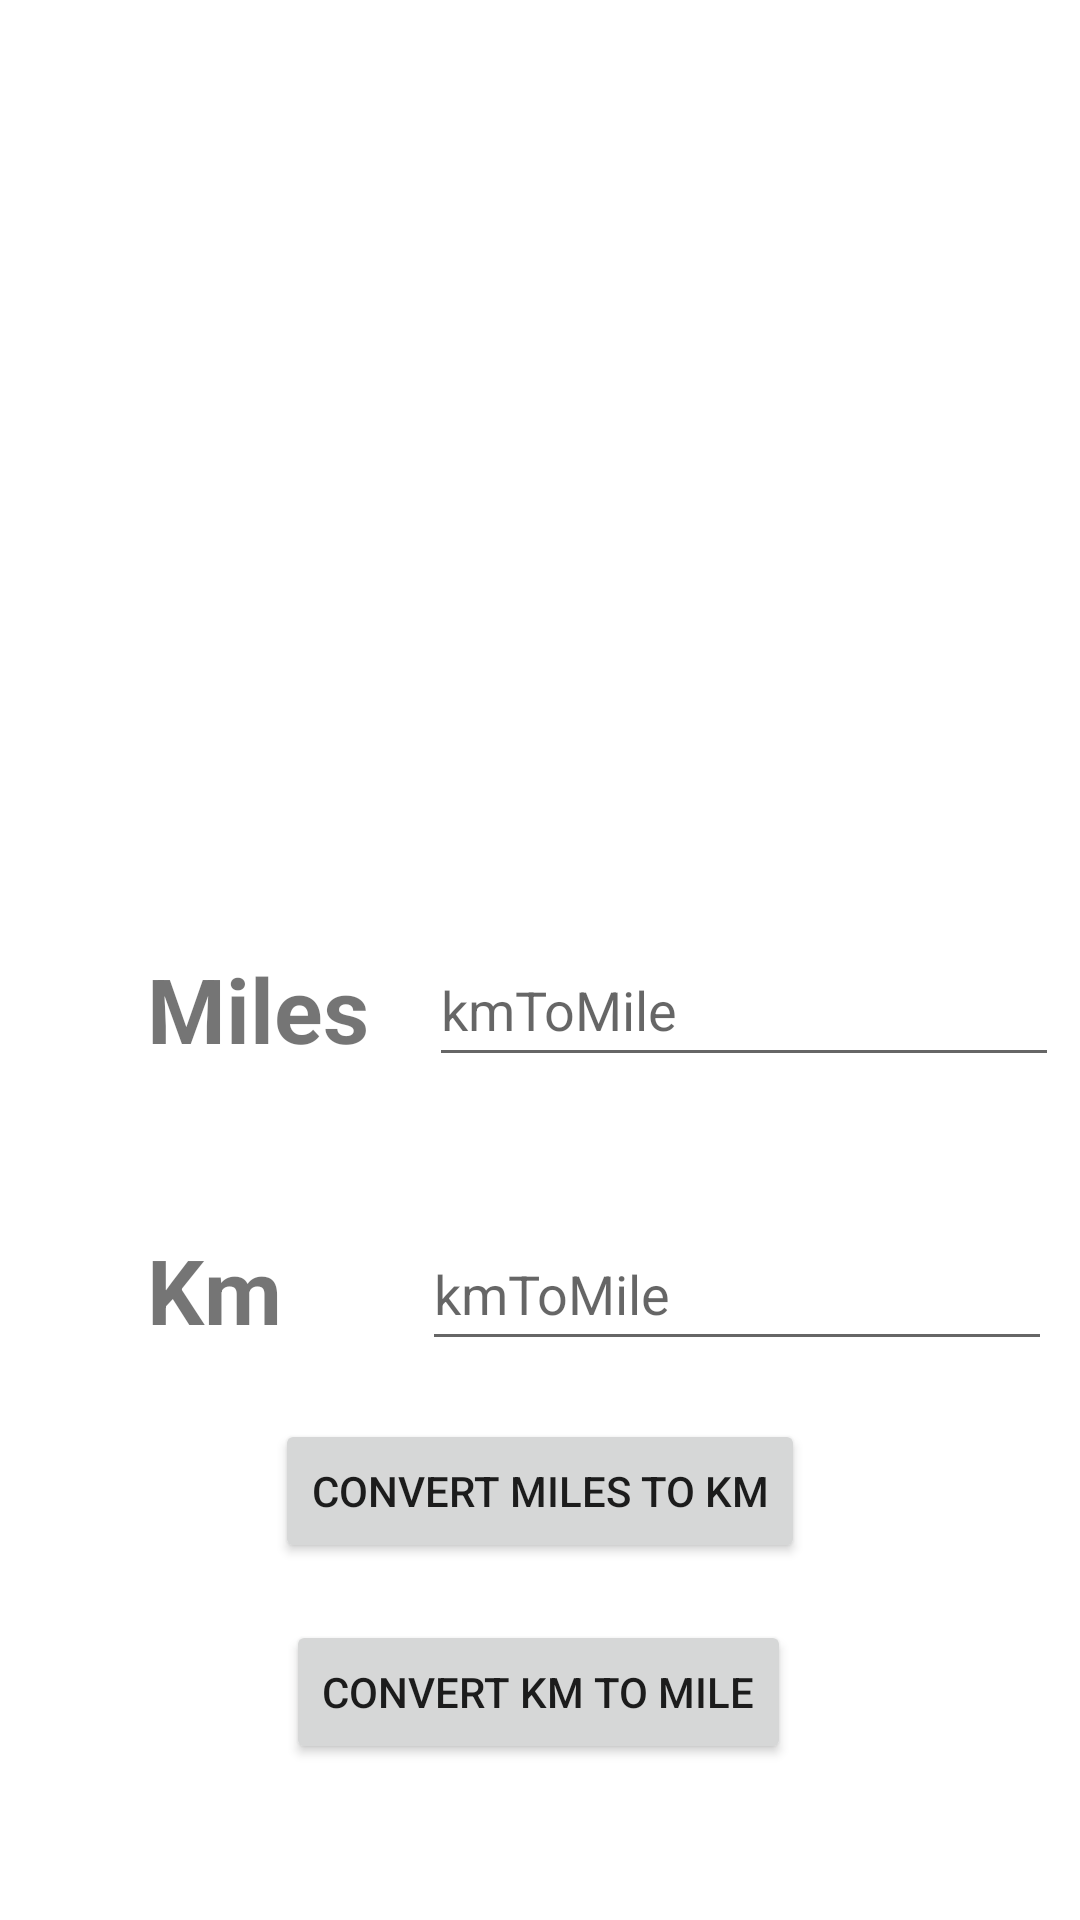

Android layout source for this screen:
<!-- AndroidManifest.xml: application theme Theme.KmToMile -->
<!-- res/layout/activity_main.xml -->
<?xml version="1.0" encoding="utf-8"?>
<androidx.constraintlayout.widget.ConstraintLayout xmlns:android="http://schemas.android.com/apk/res/android"
    xmlns:app="http://schemas.android.com/apk/res-auto"
    xmlns:tools="http://schemas.android.com/tools"
    android:layout_width="match_parent"
    android:layout_height="match_parent"
    tools:context=".MainActivity">

    <TextView
        android:id="@+id/textViewMiles"
        android:layout_width="80dp"
        android:layout_height="44dp"
        android:layout_marginTop="316dp"
        android:text="@string/miles"
        android:textStyle="bold"
        android:textSize="30sp"
        app:layout_constraintEnd_toEndOf="parent"
        app:layout_constraintHorizontal_bias="0.175"
        app:layout_constraintStart_toStartOf="parent"
        app:layout_constraintTop_toTopOf="parent" />

    <TextView
        android:id="@+id/textView2"
        android:layout_width="80dp"
        android:layout_height="44dp"
        android:text="@string/km"
        android:textSize="30sp"
        android:textStyle="bold"
        app:layout_constraintBottom_toBottomOf="parent"
        app:layout_constraintEnd_toEndOf="parent"
        app:layout_constraintHorizontal_bias="0.175"
        app:layout_constraintStart_toStartOf="parent"
        app:layout_constraintTop_toBottomOf="@+id/textViewMiles"
        app:layout_constraintVertical_bias="0.211" />

    <EditText
        android:id="@+id/editTextMiles"
        android:layout_width="wrap_content"
        android:layout_height="wrap_content"
        android:layout_marginTop="308dp"
        android:ems="10"
        android:hint="@string/app_name"
        android:inputType="numberDecimal"
        android:minHeight="48dp"

        app:layout_constraintBottom_toTopOf="@+id/textView2"
        app:layout_constraintEnd_toEndOf="parent"
        app:layout_constraintHorizontal_bias="0.673"
        app:layout_constraintStart_toEndOf="@+id/textViewMiles"
        app:layout_constraintTop_toTopOf="parent"
        app:layout_constraintVertical_bias="0.053"
        android:autofillHints="Enter value" />

    <EditText
        android:id="@+id/editTextKm"
        android:layout_width="wrap_content"
        android:layout_height="wrap_content"
        android:ems="10"
        android:hint="@string/app_name"
        android:inputType="numberDecimal"
        android:minHeight="48dp"
        app:layout_constraintBottom_toBottomOf="parent"
        app:layout_constraintEnd_toEndOf="parent"
        app:layout_constraintHorizontal_bias="0.555"
        app:layout_constraintStart_toEndOf="@+id/textView2"
        app:layout_constraintTop_toBottomOf="@+id/editTextMiles"
        app:layout_constraintVertical_bias="0.201"
        android:autofillHints="" />

    <Button
        android:id="@+id/buttonConvertMileToKm"
        android:layout_width="wrap_content"
        android:layout_height="wrap_content"
        android:text="@string/convert_miles_to_km"
        app:layout_constraintBottom_toTopOf="@+id/buttonConvertKmToMile"
        app:layout_constraintEnd_toEndOf="parent"
        app:layout_constraintStart_toStartOf="parent"
        app:layout_constraintTop_toBottomOf="@+id/editTextKm" />

    <Button
        android:id="@+id/buttonConvertKmToMile"
        android:layout_width="wrap_content"
        android:layout_height="wrap_content"
        android:layout_marginBottom="52dp"
        android:text="@string/convert_km_to_mile"
        app:layout_constraintBottom_toBottomOf="parent"
        app:layout_constraintEnd_toEndOf="parent"
        app:layout_constraintHorizontal_bias="0.497"
        app:layout_constraintStart_toStartOf="parent" />
</androidx.constraintlayout.widget.ConstraintLayout>
<!-- resources referenced by this layout -->
<resources>
  <string name="app_name">kmToMile</string>
  <string name="convert_km_to_mile">Convert Km to Mile</string>
  <string name="convert_miles_to_km">Convert Miles to Km</string>
  <string name="km">Km</string>
  <string name="miles">Miles</string>
  <style name="Theme.KmToMile" parent="Theme.MaterialComponents.DayNight.DarkActionBar">
          
          <item name="colorPrimary">@color/purple_500</item>
          <item name="colorPrimaryVariant">@color/purple_700</item>
          <item name="colorOnPrimary">@color/white</item>
          
          <item name="colorSecondary">@color/teal_200</item>
          <item name="colorSecondaryVariant">@color/teal_700</item>
          <item name="colorOnSecondary">@color/black</item>
          
          <item name="android:statusBarColor">?attr/colorPrimaryVariant</item>
          
      </style>
  <!-- not gathered from this repository: default colours our renderer supplied (Android Studio template values) -->
  <color name="purple_500">#FF6200EE</color>
  <color name="purple_700">#FF3700B3</color>
  <color name="teal_200">#FF03DAC5</color>
  <color name="teal_700">#FF018786</color>
  <color name="black">#FF000000</color>
  <color name="white">#FFFFFFFF</color>
</resources>
